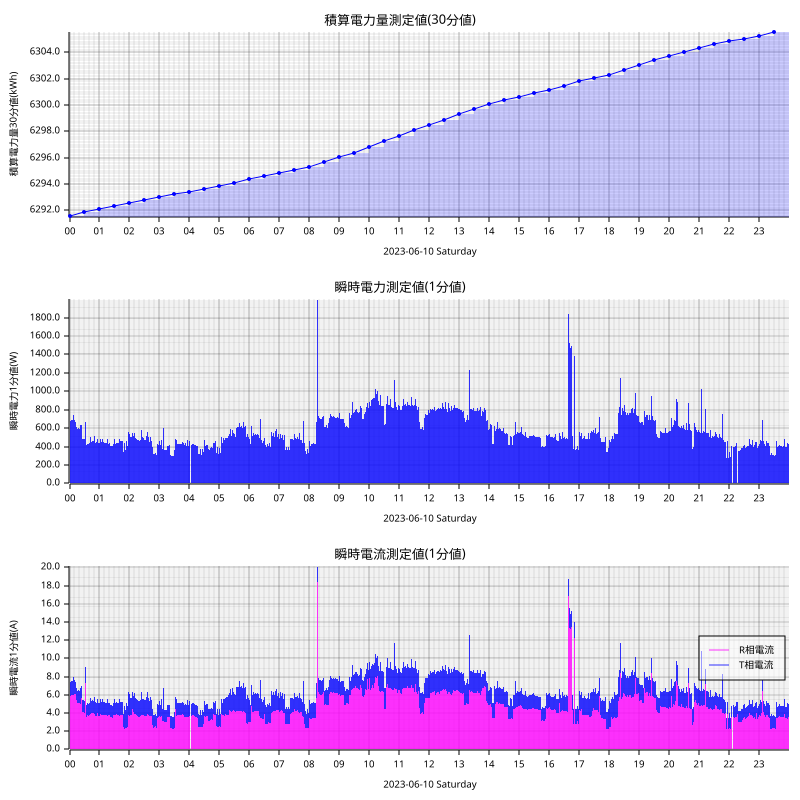

The file beside this chart, header and first rows:
measured_at, sensor_id, message_id, cumlative_kwh, instant_watt, instant_ampere_R, instant_ampere_T
2023-06-10T00:00:00+09:00, smartmeter, 37721, , 740.0, , 
2023-06-10T00:00:00+09:00, smartmeter, 37722, , , 5.8, 2.3
2023-06-10T00:00:00+09:00, smartmeter, 37723, 6292, , , 
2023-06-10T00:01:00+09:00, smartmeter, 37724, , 736.0, , 
2023-06-10T00:01:00+09:00, smartmeter, 37725, , , 5.9, 2.0
2023-06-10T00:02:00+09:00, smartmeter, 37726, , 680.0, , 
2023-06-10T00:02:00+09:00, smartmeter, 37727, , , 5.9, 1.5
2023-06-10T00:03:00+09:00, smartmeter, 37728, , 692.0, , 
2023-06-10T00:03:00+09:00, smartmeter, 37729, , , 6.1, 1.5
2023-06-10T00:04:00+09:00, smartmeter, 37730, , 688.0, , 
2023-06-10T00:04:00+09:00, smartmeter, 37731, , , 6.0, 1.5
2023-06-10T00:05:00+09:00, smartmeter, 37732, , 688.0, , 
2023-06-10T00:05:00+09:00, smartmeter, 37733, , , 6.0, 1.6
2023-06-10T00:06:00+09:00, smartmeter, 37734, , 684.0, , 
2023-06-10T00:06:00+09:00, smartmeter, 37735, , , 6.0, 1.5
2023-06-10T00:07:00+09:00, smartmeter, 37736, , 684.0, , 
2023-06-10T00:07:00+09:00, smartmeter, 37737, , , 6.0, 1.5
2023-06-10T00:08:00+09:00, smartmeter, 37738, , 740.0, , 
2023-06-10T00:08:00+09:00, smartmeter, 37739, , , 6.0, 2.0
2023-06-10T00:09:00+09:00, smartmeter, 37740, , 680.0, , 
2023-06-10T00:09:00+09:00, smartmeter, 37741, , , 5.9, 1.5
2023-06-10T00:10:00+09:00, smartmeter, 37742, , 688.0, , 
2023-06-10T00:10:00+09:00, smartmeter, 37743, , , 6.1, 1.5
2023-06-10T00:11:00+09:00, smartmeter, 37744, , 676.0, , 
2023-06-10T00:11:00+09:00, smartmeter, 37745, , , 6.0, 1.5
2023-06-10T00:12:00+09:00, smartmeter, 37746, , 672.0, , 
2023-06-10T00:12:00+09:00, smartmeter, 37747, , , 6.1, 1.3
2023-06-10T00:13:00+09:00, smartmeter, 37748, , 664.0, , 
2023-06-10T00:13:00+09:00, smartmeter, 37749, , , 5.9, 1.3
2023-06-10T00:14:00+09:00, smartmeter, 37750, , 616.0, , 
2023-06-10T00:14:00+09:00, smartmeter, 37751, , , 5.4, 1.3
2023-06-10T00:15:00+09:00, smartmeter, 37752, , 672.0, , 
2023-06-10T00:15:00+09:00, smartmeter, 37753, , , 5.3, 1.8
2023-06-10T00:16:00+09:00, smartmeter, 37754, , 596.0, , 
2023-06-10T00:16:00+09:00, smartmeter, 37755, , , 5.1, 1.3
2023-06-10T00:17:00+09:00, smartmeter, 37756, , 600.0, , 
2023-06-10T00:17:00+09:00, smartmeter, 37757, , , 5.2, 1.3
2023-06-10T00:18:00+09:00, smartmeter, 37758, , 604.0, , 
2023-06-10T00:18:00+09:00, smartmeter, 37759, , , 5.1, 1.4
2023-06-10T00:19:00+09:00, smartmeter, 37760, , 592.0, , 
2023-06-10T00:19:00+09:00, smartmeter, 37761, , , 5.1, 1.3
2023-06-10T00:20:00+09:00, smartmeter, 37762, , 588.0, , 
2023-06-10T00:20:00+09:00, smartmeter, 37763, , , 5.1, 1.3
2023-06-10T00:21:00+09:00, smartmeter, 37764, , 580.0, , 
2023-06-10T00:21:00+09:00, smartmeter, 37765, , , 5.0, 1.3
2023-06-10T00:22:00+09:00, smartmeter, 37766, , 640.0, , 
2023-06-10T00:22:00+09:00, smartmeter, 37767, , , 5.0, 1.8
2023-06-10T00:23:00+09:00, smartmeter, 37768, , 584.0, , 
2023-06-10T00:23:00+09:00, smartmeter, 37769, , , 5.0, 1.3
2023-06-10T00:24:00+09:00, smartmeter, 37770, , 640.0, , 
2023-06-10T00:24:00+09:00, smartmeter, 37771, , , 5.7, 1.3
2023-06-10T00:25:00+09:00, smartmeter, 37772, , 528.0, , 
2023-06-10T00:25:00+09:00, smartmeter, 37773, , , 4.1, 1.6
2023-06-10T00:26:00+09:00, smartmeter, 37774, , 488.0, , 
2023-06-10T00:26:00+09:00, smartmeter, 37775, , , 4.1, 1.3
2023-06-10T00:27:00+09:00, smartmeter, 37776, , 484.0, , 
2023-06-10T00:27:00+09:00, smartmeter, 37777, , , 4.0, 1.3
2023-06-10T00:28:00+09:00, smartmeter, 37778, , 488.0, , 
2023-06-10T00:28:00+09:00, smartmeter, 37779, , , 4.1, 1.3
2023-06-10T00:29:00+09:00, smartmeter, 37780, , 496.0, , 
... 2,846 more rows
